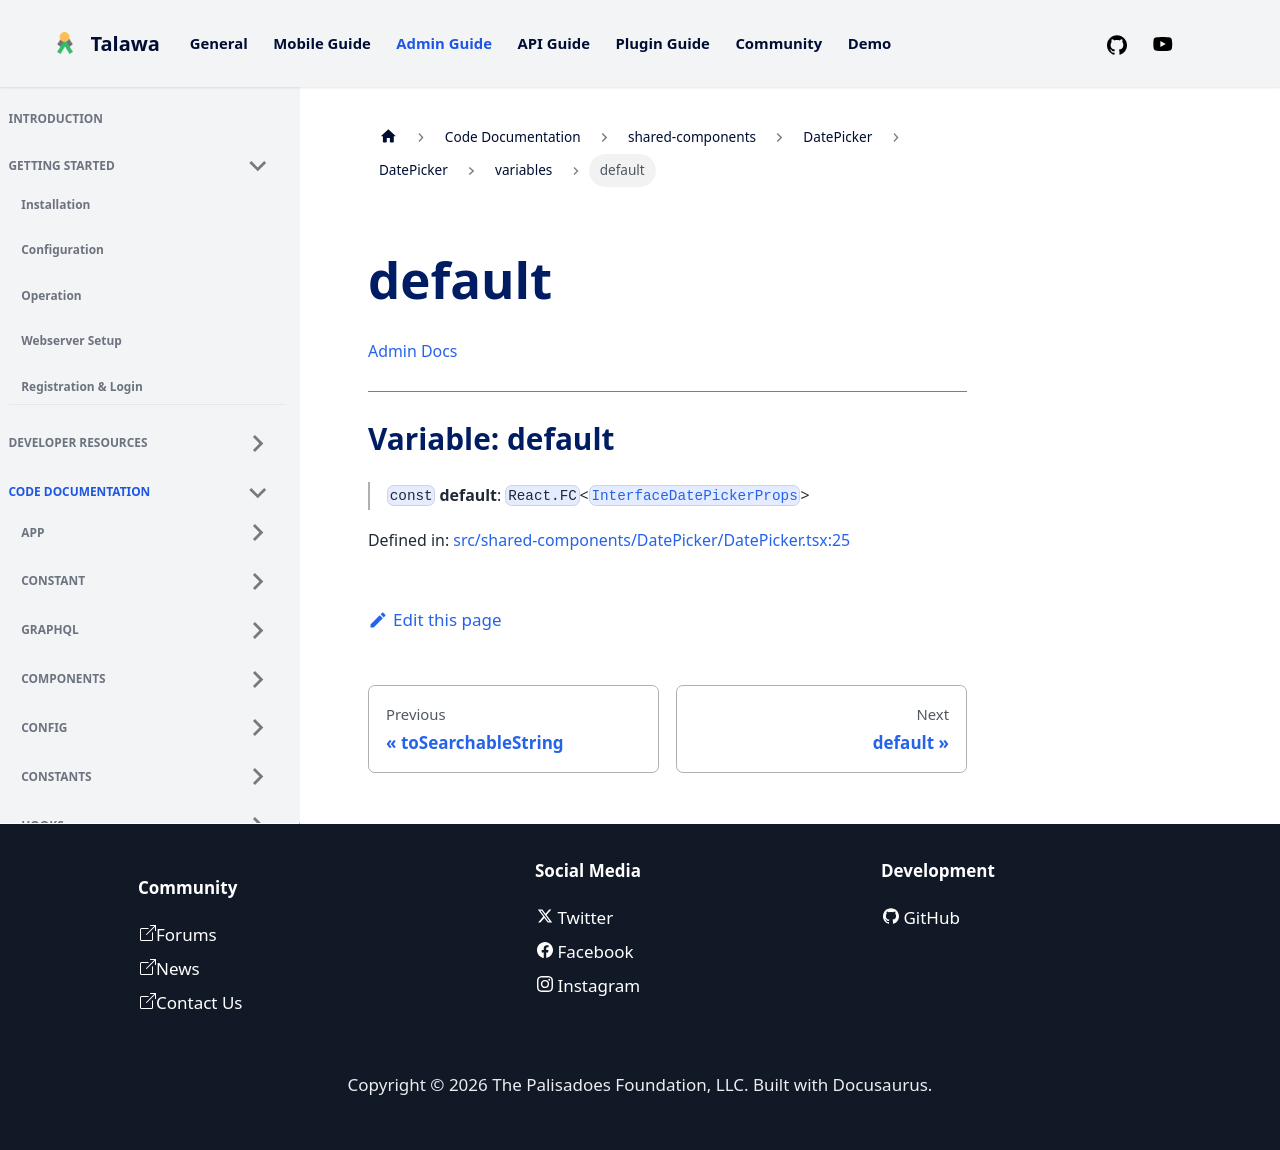

repository: PalisadoesFoundation/talawa-admin · page: docs/auto-docs/shared-components/DatePicker/DatePicker/variables/default/index.html · generator: docusaurus

[Admin Docs](/)

***

# Variable: default

> `const` **default**: `React.FC`\<[`InterfaceDatePickerProps`](../../../../types/shared-components/DatePicker/interface/interfaces/InterfaceDatePickerProps.md)\>

Defined in: [src/shared-components/DatePicker/DatePicker.tsx:25](https://github.com/PalisadoesFoundation/talawa-admin/blob/main/src/shared-components/DatePicker/DatePicker.tsx#L25)
